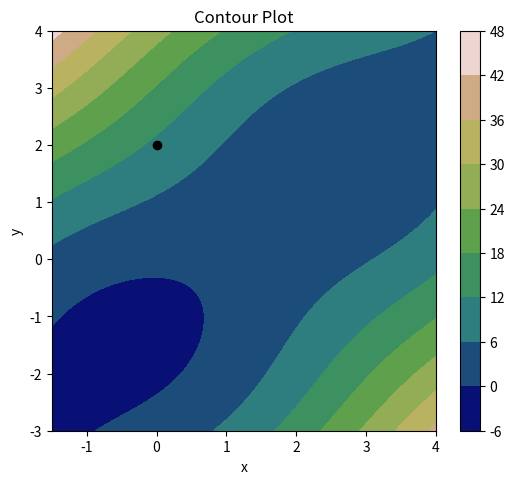

Write the Python code that produced this figure.
import numpy as np
import matplotlib.pyplot as plt


def func(x,y):
	#Function with 2 varibel x,y
	return np.sin(x+y) + (x-y)**2 -1.5*x + 2.5*y + 1

x = np.linspace(-1.5,4,100)
y = np.linspace(-3,4,100)

X,Y = np.meshgrid(x,y)
# Z = np.sin(X+Y) + np.power((X-Y),2) - 1.5*X + 2.5*Y + 1
Z = func(X,Y)
# levels = [-2, -1, 0, 1, 2, 3, 4]

fig = plt.figure(figsize=(6,5))
left, bottom, width, height = 0.1, 0.1, 0.8, 0.8
ax = fig.add_axes([left, bottom, width, height]) 

mycmap = plt.get_cmap('gist_earth')
cp = plt.contourf(X,Y,Z, cmap = 'gist_earth', extent = (-10,10,-20,20))
#plt.clabel(cp, inline = True, fontsize = 10)
#plt.clabel(cp, colors = 'k', fmt = '%2.1f', fontsize=12)
plt.colorbar(cp)
plt.scatter(0,2,color = 'k')
ax.set_title('Contour Plot')
ax.set_xlabel('x')
ax.set_ylabel('y')
plt.show()
